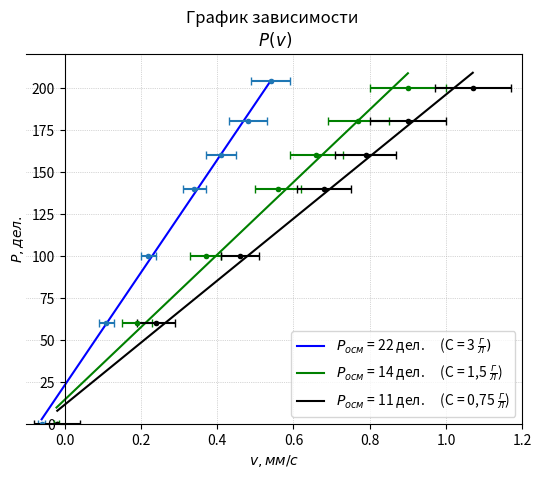

The script that saved this image:
from matplotlib import pyplot
import numpy

x_1 = [0.54, 0.48, 0.41, 0.34, 0.22, 0.11, -0.06]
y_1 = [204, 180, 160, 140, 100, 60, 0]
er_1 = [0.05, 0.05, 0.04, 0.03, 0.02, 0.02, 0.01]

x_2 = [0.9, 0.77, 0.66, 0.56, 0.37, 0.19, -0.021]
y_2 = [200, 180, 160, 140, 100, 60, 0]
er_2 = [0.1, 0.08, 0.07, 0.06, 0.04, 0.04, 0.006]

x_3 = [1.07, 0.9, 0.79, 0.68, 0.46, 0.24, -0.019]
y_3 = [200, 180, 160, 140, 100, 60, 0]
er_3 = [0.1, 0.1, 0.08, 0.07, 0.05, 0.05, 0.06]


coeffs = numpy.polyfit(x_1, y_1, 1)
k = coeffs[0]
b = coeffs[1]
line_points = [k * number + b for number in x_1]
pyplot.scatter(x_1, y_1, s=7., color='b')
line1, = pyplot.plot(x_1, line_points, color='b')
pyplot.errorbar(x_1, y_1, xerr=er_1, fmt='.', capsize=3)
print(k)
print(b)

coeffs = numpy.polyfit(x_2, y_2, 1)
k = coeffs[0]
b = coeffs[1]
line_points = [k * number + b for number in x_2]
pyplot.scatter(x_2, y_2, s=7., color='g')
line2, = pyplot.plot(x_2, line_points, color='g')
pyplot.errorbar(x_2, y_2, xerr=er_2, fmt='.', color ='g', ecolor='g', capsize=3)
print(b)

coeffs = numpy.polyfit(x_3, y_3, 1)
k = coeffs[0]
b = coeffs[1]
line_points = [k * number + b for number in x_3]
pyplot.scatter(x_3, y_3, s=7., color='black')
line3, = pyplot.plot(x_3, line_points, color='black')
pyplot.errorbar(x_3, y_3, xerr=er_3, fmt='.', color='black', ecolor='black', capsize=3)
print(b)

pyplot.ylabel('$P, дел.$')
pyplot.xlabel('$v, мм/с$')
pyplot.xlim(-0.1, 1.2)
pyplot.ylim(0, 220)
pyplot.grid(which='major', linestyle=':', linewidth=0.5)
pyplot.gca().spines['left'].set_position('zero')
pyplot.title("График зависимости \n $P(v)$ ")
pyplot.legend((line1, line2, line3), ['$ P_{осм}$ = 22 дел.     (С = 3 $\\frac{г}{л})$',
                                      '$P_{осм}$ = 14 дел.     (С = 1,5 $\\frac{г}{л}$)',
                                      '$P_{осм}$ = 11 дел.     (С = 0,75 $\\frac{г}{л}$)'], loc='lower right')
# pyplot.savefig('P(v)')
pyplot.show()

# x = [float(number) for number in input().split()]
# with open('ys.txt') as file:
#     x = [float(number) for number in file.readline().split()]
#     y = [float(number) for number in file.readline().split()]
# print(x, y, sep='\n')

# 34.4
# 38.3
# 42.0
# 46.400000000000006


# 28.1
# 34.1
# 35.900000000000006
# 42.3
